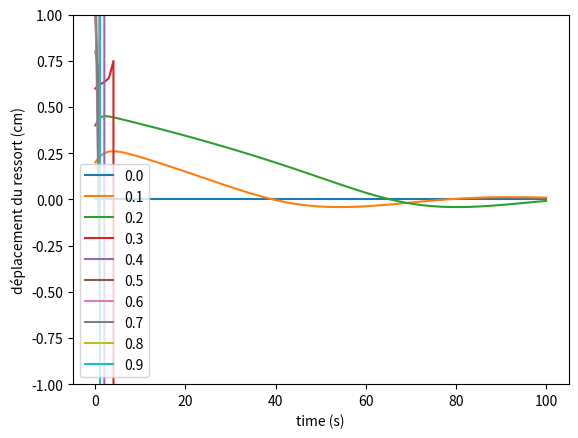

The matplotlib source for this figure:
import numpy as np
import matplotlib.pyplot as plt

alpha = 0.32
beta = 100
gamma = 0.78
delta = 0.97


def derivee(u, t):
    '''
        Soit u = (u0, u1)
        Équation d'évolution du pendule : d(u0, u1)/dt = (u1, -k ** 2 * u0)
    '''
    # Initialisation de la dérivée
    du = np.empty(u.shape)
    
    # Dérivée de la vitesse
    du[0] = u[1]
    du[1] = -alpha * (1 + beta * u[0]**2) * u[1] - u[0] + (gamma * u[0])/(1 + u[0] + delta * u[1])

    return du 

def RK4(derivee, initial_values, step, t):
    
    """Méthodes de Runge-Kutta d'ordre 4. Renvoie un tableau numpy 
    contenant les valeurs de l'angle theta."""
    
    v = np.empty((2, t.shape[0]))

    # Condition initiale
    v[:, 0] = initial_values 

    # Boucle for
    for i in range(t.size - 1):
        d1 = derivee(v[:, i], t[i])
        d2 = derivee(v[:, i] + d1 * step / 2, t[i] + step / 2)
        d3 = derivee(v[:, i] + d2 * step / 2, t[i] + step / 2)
        d4 = derivee(v[:, i] + d3 * step, t[i] + step)
        v[:, i + 1] = v[:, i] + step / 6 * (d1 + 2 * d2 + 2 * d3 + d4)

    # Argument de sortie
    return v[0]

def main():
    
    t = np.linspace(0, 100, 100)
    step = 0.2

    initial_values = [0, 0]

    for i in range(10):
        deplacement = RK4(derivee, [i/5, i/5], step, t)
        plt.plot(t, deplacement, label=str(round(i/10, 2)))

    plt.xlabel("time (s)")
    plt.ylabel("déplacement du ressort (cm)")
    plt.ylim(-1, 1)
    plt.legend()
    plt.show()

    return 0

if __name__ == "__main__":
    main()
    